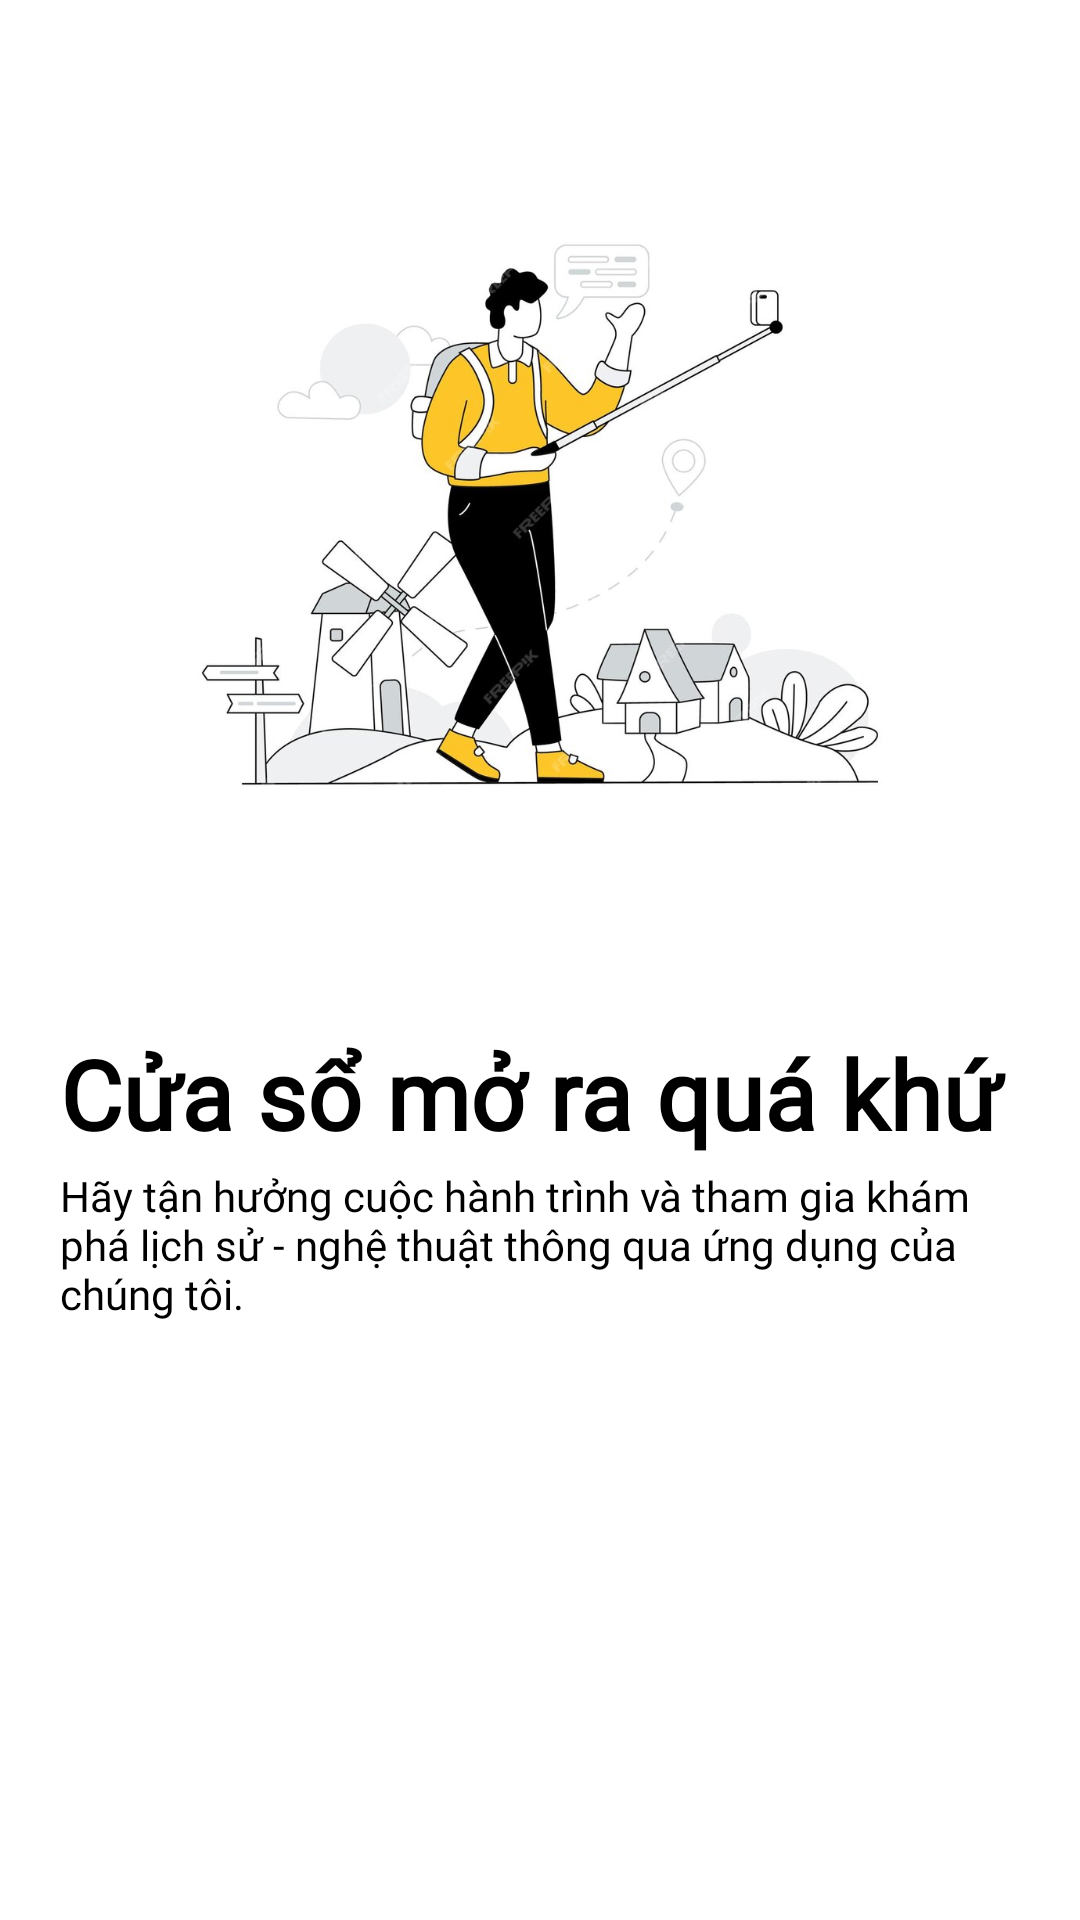

This screen was rendered from an Android layout file. Write that file and the resources it references.
<!-- AndroidManifest.xml: application theme Theme.Museum.NoActionBar -->
<!-- res/layout/splash_first.xml -->
<?xml version="1.0" encoding="utf-8"?>
<LinearLayout xmlns:android="http://schemas.android.com/apk/res/android"
    xmlns:app="http://schemas.android.com/apk/res-auto"
    xmlns:tools="http://schemas.android.com/tools"
    android:orientation="vertical"
    android:layout_width="match_parent"
    android:layout_height="match_parent">

    <ImageView
        android:id="@+id/imageView"
        android:layout_width="match_parent"
        android:layout_height="343dp"
        android:src="@drawable/img2" />


    <TextView
        android:id="@+id/textView1"
        android:layout_width="match_parent"
        android:layout_height="46dp"
        android:fontFamily="@font/robotoslabbold"
        android:paddingLeft="20dp"
        android:text="Cửa sổ mở ra quá khứ"
        android:textColor="@color/black"
        android:textSize="32dp"
        android:textStyle="bold" />

    <TextView
        android:id="@+id/textView2"
        android:paddingHorizontal="20dp"
        android:layout_width="match_parent"
        android:layout_height="wrap_content"
        android:fontFamily="@font/robotoslabregular"

        android:text="Hãy tận hưởng cuộc hành trình và tham gia khám phá lịch sử - nghệ thuật thông qua ứng dụng của chúng tôi."
        android:textColor="@color/black" />

    <Button
        android:id="@+id/button1"
        android:layout_width="344dp"
        android:layout_height="50dp"
        android:layout_marginHorizontal="24dp"
        android:layout_marginVertical="200dp"

        android:backgroundTint="@color/yellow"
        android:fontFamily="@font/robotoslabregular"
        android:text="TIẾP THEO"

        android:textColor="@color/black" />
</LinearLayout>
<!-- resources referenced by this layout -->
<resources>
  <color name="black">#FF000000</color>
  <color name="yellow">#FAD96E</color>
  <!-- drawable img2: jpeg bitmap (drawable, 70477 bytes) -->
  <style name="Theme.Museum.NoActionBar">
          <item name="windowActionBar">false</item>
          <item name="windowNoTitle">true</item>
      </style>
</resources>
